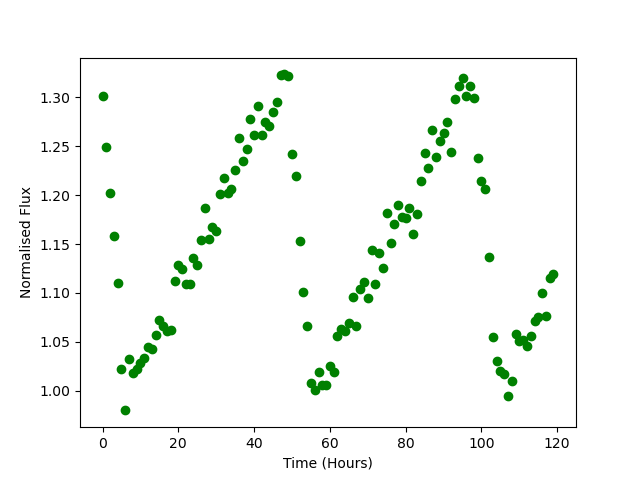

The table this chart was drawn from, first rows:
Time, Flux
0.0, 1.301
1.0, 1.249
2.0, 1.202
3.0, 1.159
4.0, 1.11
5.0, 1.022
6.0, 0.9801
7.0, 1.032
8.0, 1.019
9.0, 1.022
10.0, 1.028
11.0, 1.034
12.0, 1.045
13.0, 1.043
14.0, 1.057
15.0, 1.073
16.0, 1.067
17.0, 1.062
18.0, 1.062
19.0, 1.112
20.0, 1.129
21.0, 1.125
22.0, 1.11
23.0, 1.11
24.0, 1.135
25.0, 1.129
26.0, 1.154
27.0, 1.186
28.0, 1.155
29.0, 1.167
30.0, 1.163
31.0, 1.201
32.0, 1.217
33.0, 1.202
34.0, 1.206
35.0, 1.226
36.0, 1.258
37.0, 1.235
38.0, 1.247
39.0, 1.278
40.0, 1.262
41.0, 1.291
42.0, 1.261
43.0, 1.274
44.0, 1.271
45.0, 1.285
46.0, 1.295
47.0, 1.323
48.0, 1.323
49.0, 1.321
50.0, 1.242
51.0, 1.22
52.0, 1.153
53.0, 1.101
54.0, 1.066
55.0, 1.008
56.0, 1.001
57.0, 1.019
58.0, 1.006
59.0, 1.006
... 60 more rows
